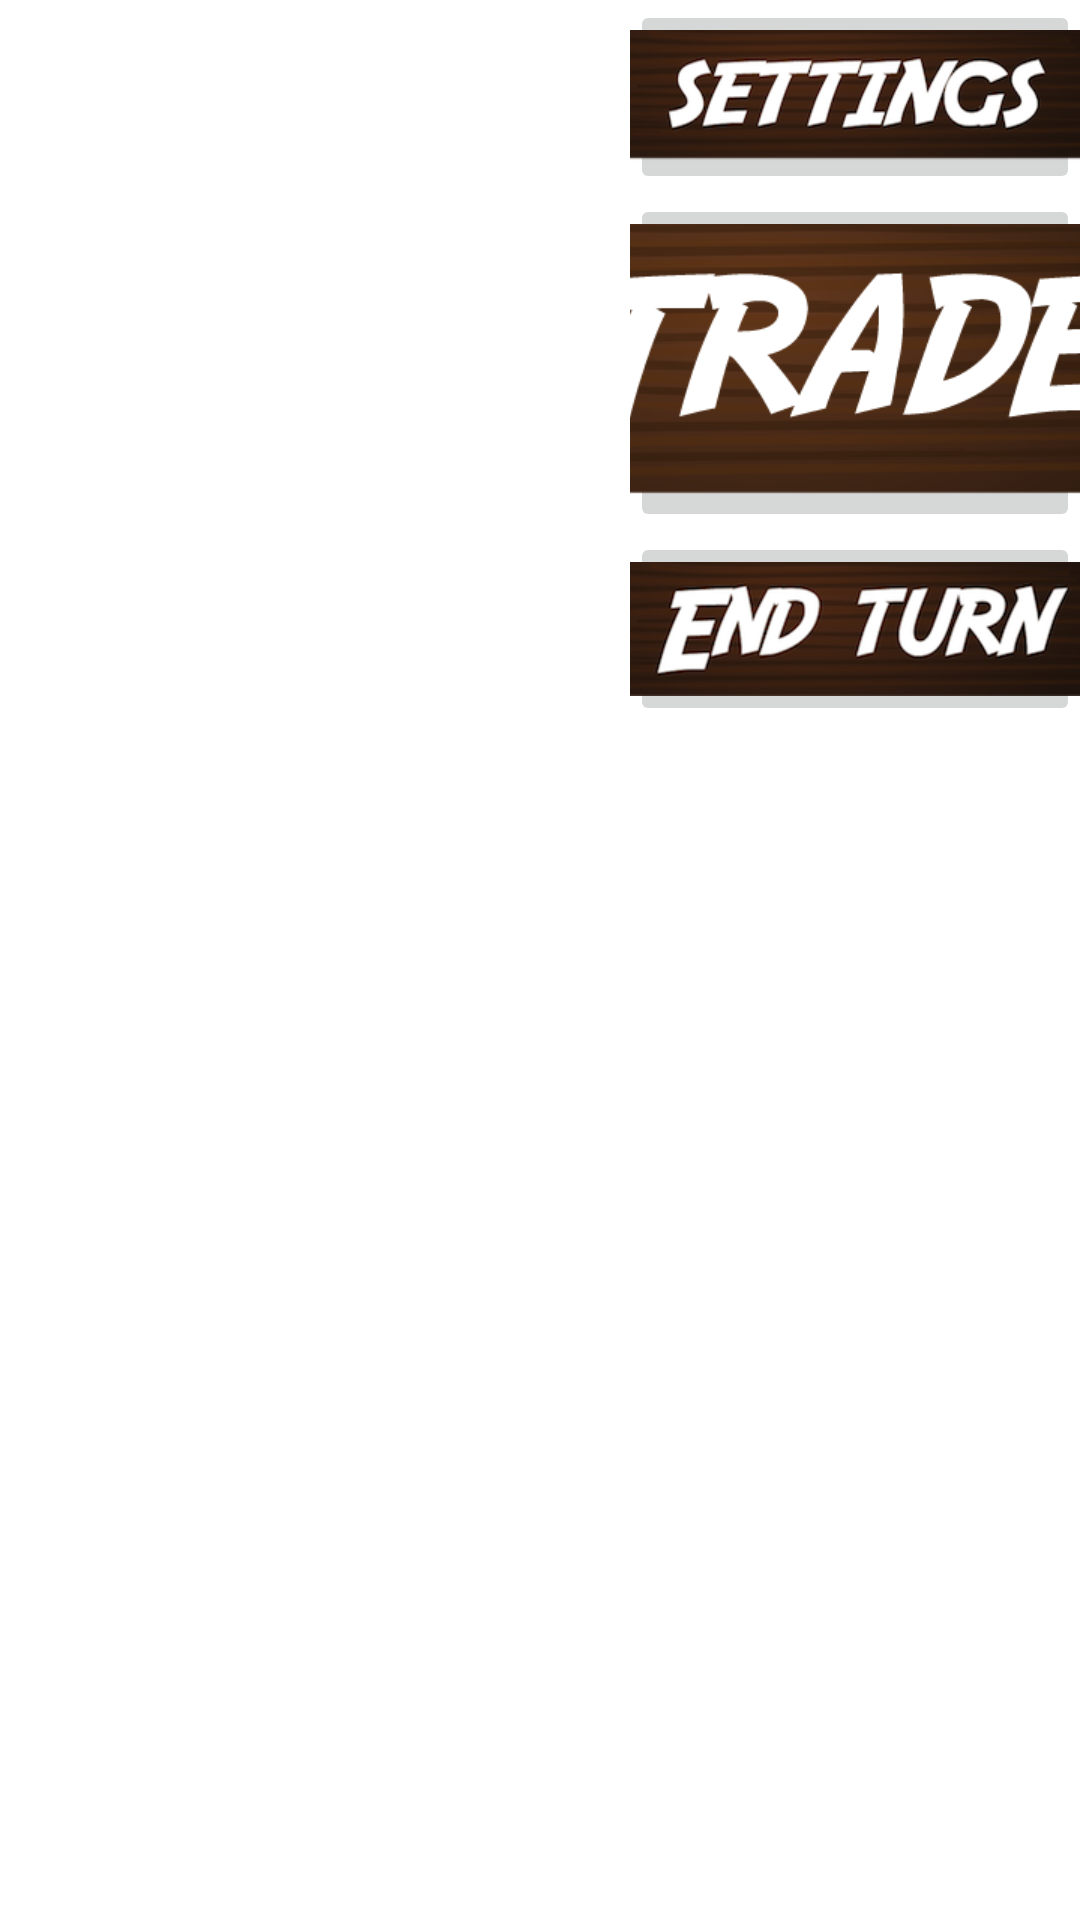

Android layout source for this screen:
<!-- AndroidManifest.xml: fallback theme Theme.MaterialComponents.DayNight.NoActionBar -->
<!-- res/layout/fragment_board_buttons.xml -->
<?xml version="1.0" encoding="utf-8"?>
<RelativeLayout
    xmlns:android="http://schemas.android.com/apk/res/android"
    android:layout_width="match_parent"
    android:layout_height="match_parent"
    android:id="@+id/BoardButtons">

    <ImageButton
        android:layout_width="150dp"
        android:layout_height="wrap_content"
        android:src="@drawable/settingsbutton"
        android:id="@+id/settingsButton"
        android:layout_alignParentRight="true"/>

    <ImageButton
        android:layout_width="150dp"
        android:layout_height="wrap_content"
        android:src="@drawable/tradebutton"
        android:id="@+id/tradeButton"
        android:layout_alignParentRight="true"
        android:layout_below="@id/settingsButton"/>

   <ImageButton
       android:layout_width="150dp"
       android:layout_height="wrap_content"
       android:src="@drawable/endturnbutton"
       android:id="@+id/endTurnButton"
       android:layout_alignParentRight="true"
       android:layout_below="@id/tradeButton"/>

</RelativeLayout>
<!-- resources referenced by this layout -->
<resources>
  <!-- drawable endturnbutton: png bitmap (drawable-xhdpi, 36798 bytes) -->
  <!-- drawable settingsbutton: png bitmap (drawable-xhdpi, 34451 bytes) -->
  <!-- drawable tradebutton: png bitmap (drawable-xhdpi, 33012 bytes) -->
</resources>
